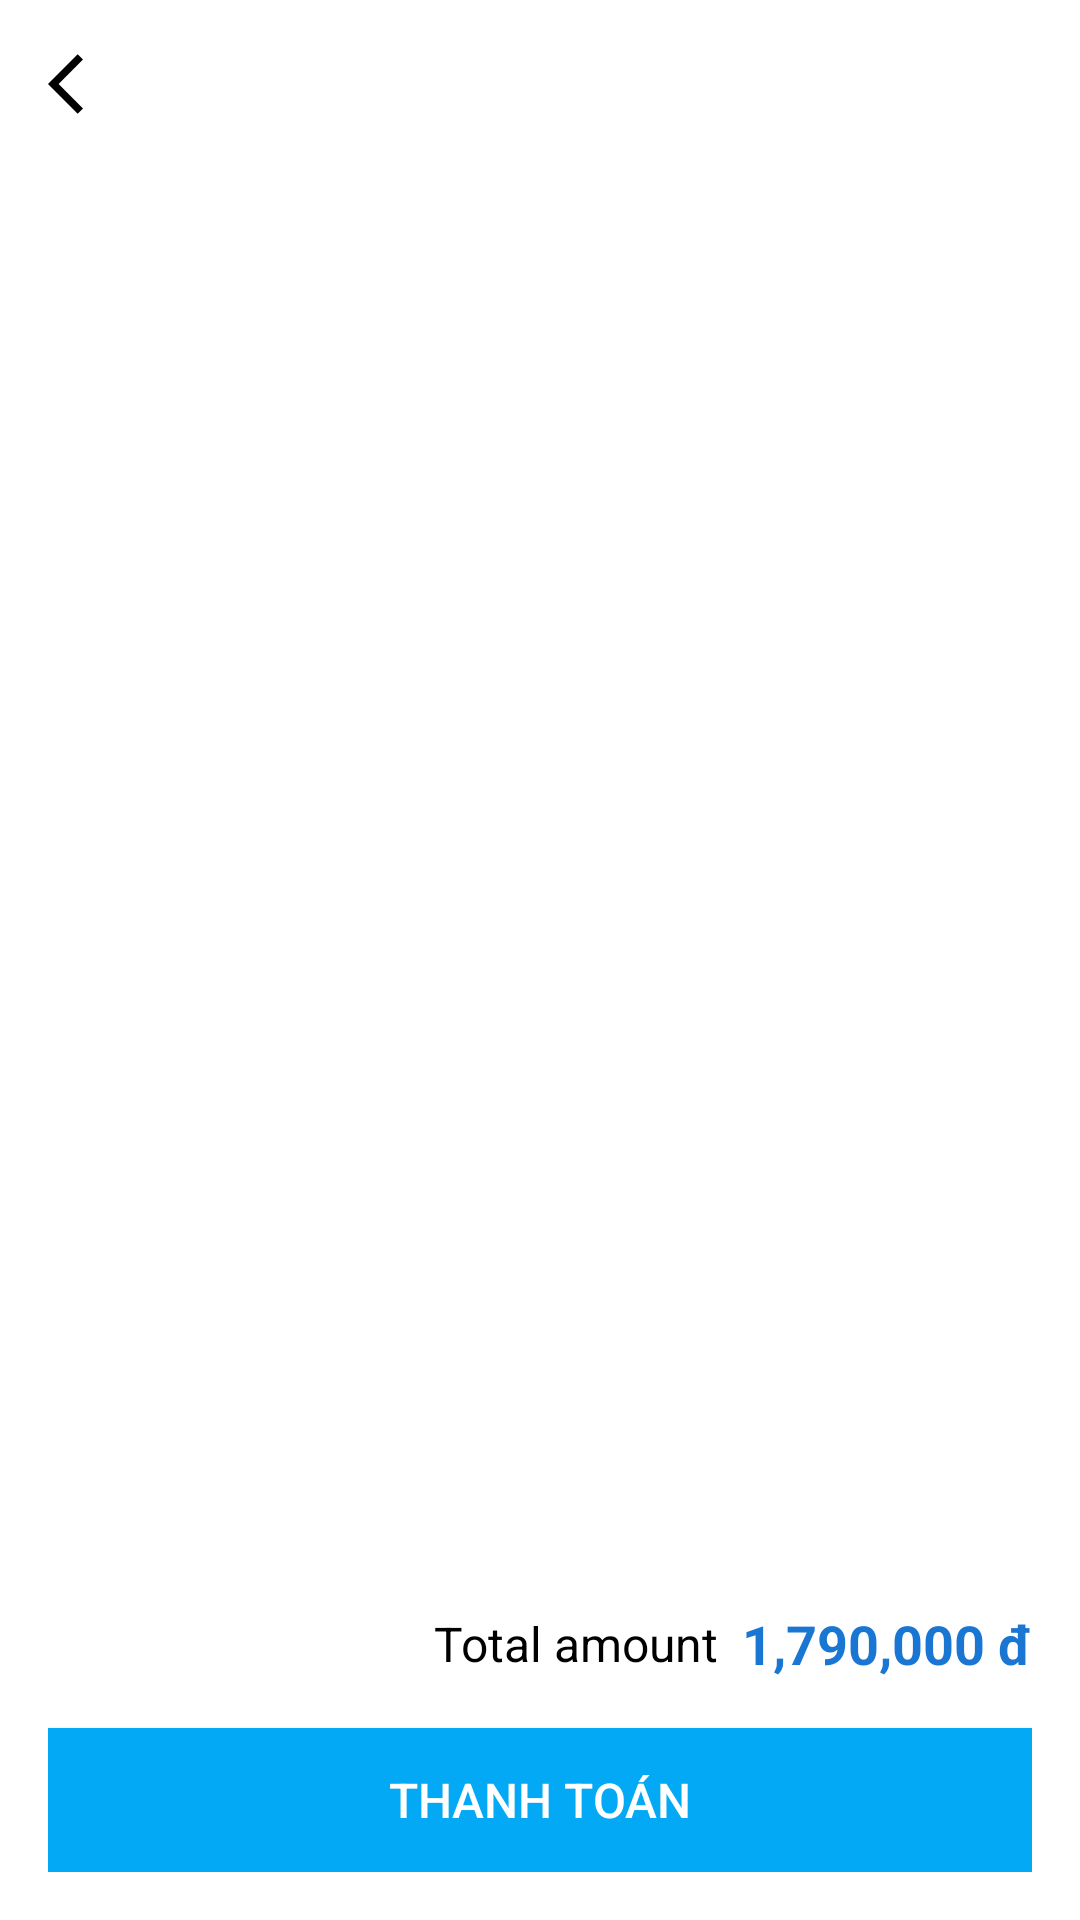

The Android layout XML behind this screen, and the referenced resources:
<!-- AndroidManifest.xml: application theme Theme.Train_app -->
<!-- res/layout/activity_seat_detail.xml -->
<?xml version="1.0" encoding="utf-8"?>
<LinearLayout xmlns:android="http://schemas.android.com/apk/res/android"
    xmlns:app="http://schemas.android.com/apk/res-auto"
    android:orientation="vertical"
    android:layout_width="match_parent"
    android:layout_height="match_parent"
    android:background="@color/colorBackground"
    android:padding="16dp">

    
    <LinearLayout
        android:layout_width="match_parent"
        android:layout_height="wrap_content"
        android:orientation="horizontal"
        android:gravity="center_vertical">
        <ImageButton
            android:id="@+id/btn_back"
            android:layout_width="wrap_content"
            android:layout_height="wrap_content"
            android:background="?attr/selectableItemBackgroundBorderless"
            android:contentDescription="Back"
            android:src="@drawable/back"
            app:tint="#000000"/>

        <TextView
            android:id="@+id/label"
            android:layout_width="0dp"
            android:layout_height="wrap_content"
            android:layout_weight="1"
            android:paddingStart="8dp"
            android:text=""
            android:textSize="14sp"
            android:textColor="@color/textColorBlackLight"
            android:textStyle="bold"/>

    </LinearLayout>

    <LinearLayout
        android:id="@+id/seat_container"
        android:layout_width="match_parent"
        android:layout_height="wrap_content"
        android:orientation="vertical"
        android:layout_marginTop="16dp"/>
    <View
        android:layout_width="match_parent"
        android:layout_height="0dp"
        android:layout_weight="1" />

    <LinearLayout
        android:layout_width="match_parent"
        android:layout_height="wrap_content"
        android:gravity="end|center_vertical"
        android:paddingTop="8dp">

        <TextView
            android:text="Total amount"
            android:layout_width="wrap_content"
            android:layout_height="wrap_content"
            android:textColor="@color/textColorBlackLight"
            android:textSize="16sp"/>

        <TextView
            android:id="@+id/text_view_total_amount"
            android:layout_width="wrap_content"
            android:layout_height="wrap_content"
            android:text="1,790,000 đ"
            android:textColor="#1976D2"
            android:textSize="18sp"
            android:textStyle="bold"
            android:paddingStart="8dp"/>
    </LinearLayout>

    
    <Button
        android:id="@+id/button_thanh_toan"
        android:layout_width="match_parent"
        android:layout_height="wrap_content"
        android:text="Thanh Toán"
        android:textColor="#FFFFFF"
        android:background="#03A9F4"
        android:textSize="16sp"
        android:layout_marginTop="16dp"
        android:layout_alignParentBottom="true"/>

</LinearLayout>
<!-- resources referenced by this layout -->
<resources>
  <color name="colorBackground">#FFFFFF</color>
  <color name="textColorBlackLight">#000000</color>
  <!-- drawable back (drawable) -->
  <vector xmlns:android="http://schemas.android.com/apk/res/android" android:autoMirrored="true" android:height="24dp" android:tint="@color/textColorBlackLight" android:viewportHeight="24" android:viewportWidth="24" android:width="24dp">
        
      <path android:fillColor="@android:color/white" android:pathData="M11.67,3.87L9.9,2.1 0,12l9.9,9.9 1.77,-1.77L3.54,12z"/>
      
  </vector>
  <style name="Theme.Train_app" parent="Base.Theme.Train_app" />
  <style name="Base.Theme.Train_app" parent="Theme.Material3.DayNight.NoActionBar">
          
          
          <item name="colorBaseBackground">@color/colorBaseBackground</item>
          <item name="colorPrimary">@color/colorPrimary</item>
          <item name="colorPrimaryDark">@color/colorPrimaryDark</item>
          <item name="colorAccent">@color/colorAccent</item>
          <item name="android:windowBackground">@color/lightBackground</item>
          <item name="android:textColorPrimary">@color/darkText</item>
          <item name="textColorBlackLight">@color/textColorBlackLight</item>
          <item name="backgroundColorTextLight">@color/backgroundColorTextLight</item>
  
          <item name="selectStationBackground">@color/selectStationBackground</item>
  
          <item name="backgroundTripItem">@color/backgroundTripItem</item>
          <item name="colorPreDay">@color/colorPreDay</item>
  
          <item name="colorBackground">@color/colorBackground</item>
          <item name="textColorPrimary">@color/textColorPrimary</item>
          <item name="textColorHint">@color/textColorHint</item>
          <item name="colorForeground">@color/colorForeground</item>
          <item name="divider">@color/dividerColor</item>
          <item name="editTextBackground">@color/editTextBackground</item>
      </style>
  <color name="colorBaseBackground">#F5F5F5</color>
  <color name="colorPrimary">#2196F3</color>
  <color name="colorPrimaryDark">#1976D2</color>
  <color name="colorAccent">#FF4081</color>
  <color name="lightBackground">#FFFFFF</color>
  <color name="darkText">#212121</color>
  <color name="backgroundColorTextLight">#E0E0E0</color>
  <color name="selectStationBackground">#FFFFFF</color>
  <color name="backgroundTripItem">#E7E7E7</color>
  <color name="colorPreDay">#A4A7AD</color>
  <color name="textColorPrimary">#000000</color>
  <color name="textColorHint">#757575</color>
  <color name="colorForeground">#FFFFFF</color>
  <color name="dividerColor">#B0B0B0</color>
  <color name="editTextBackground">#F5F5F5</color>
</resources>
